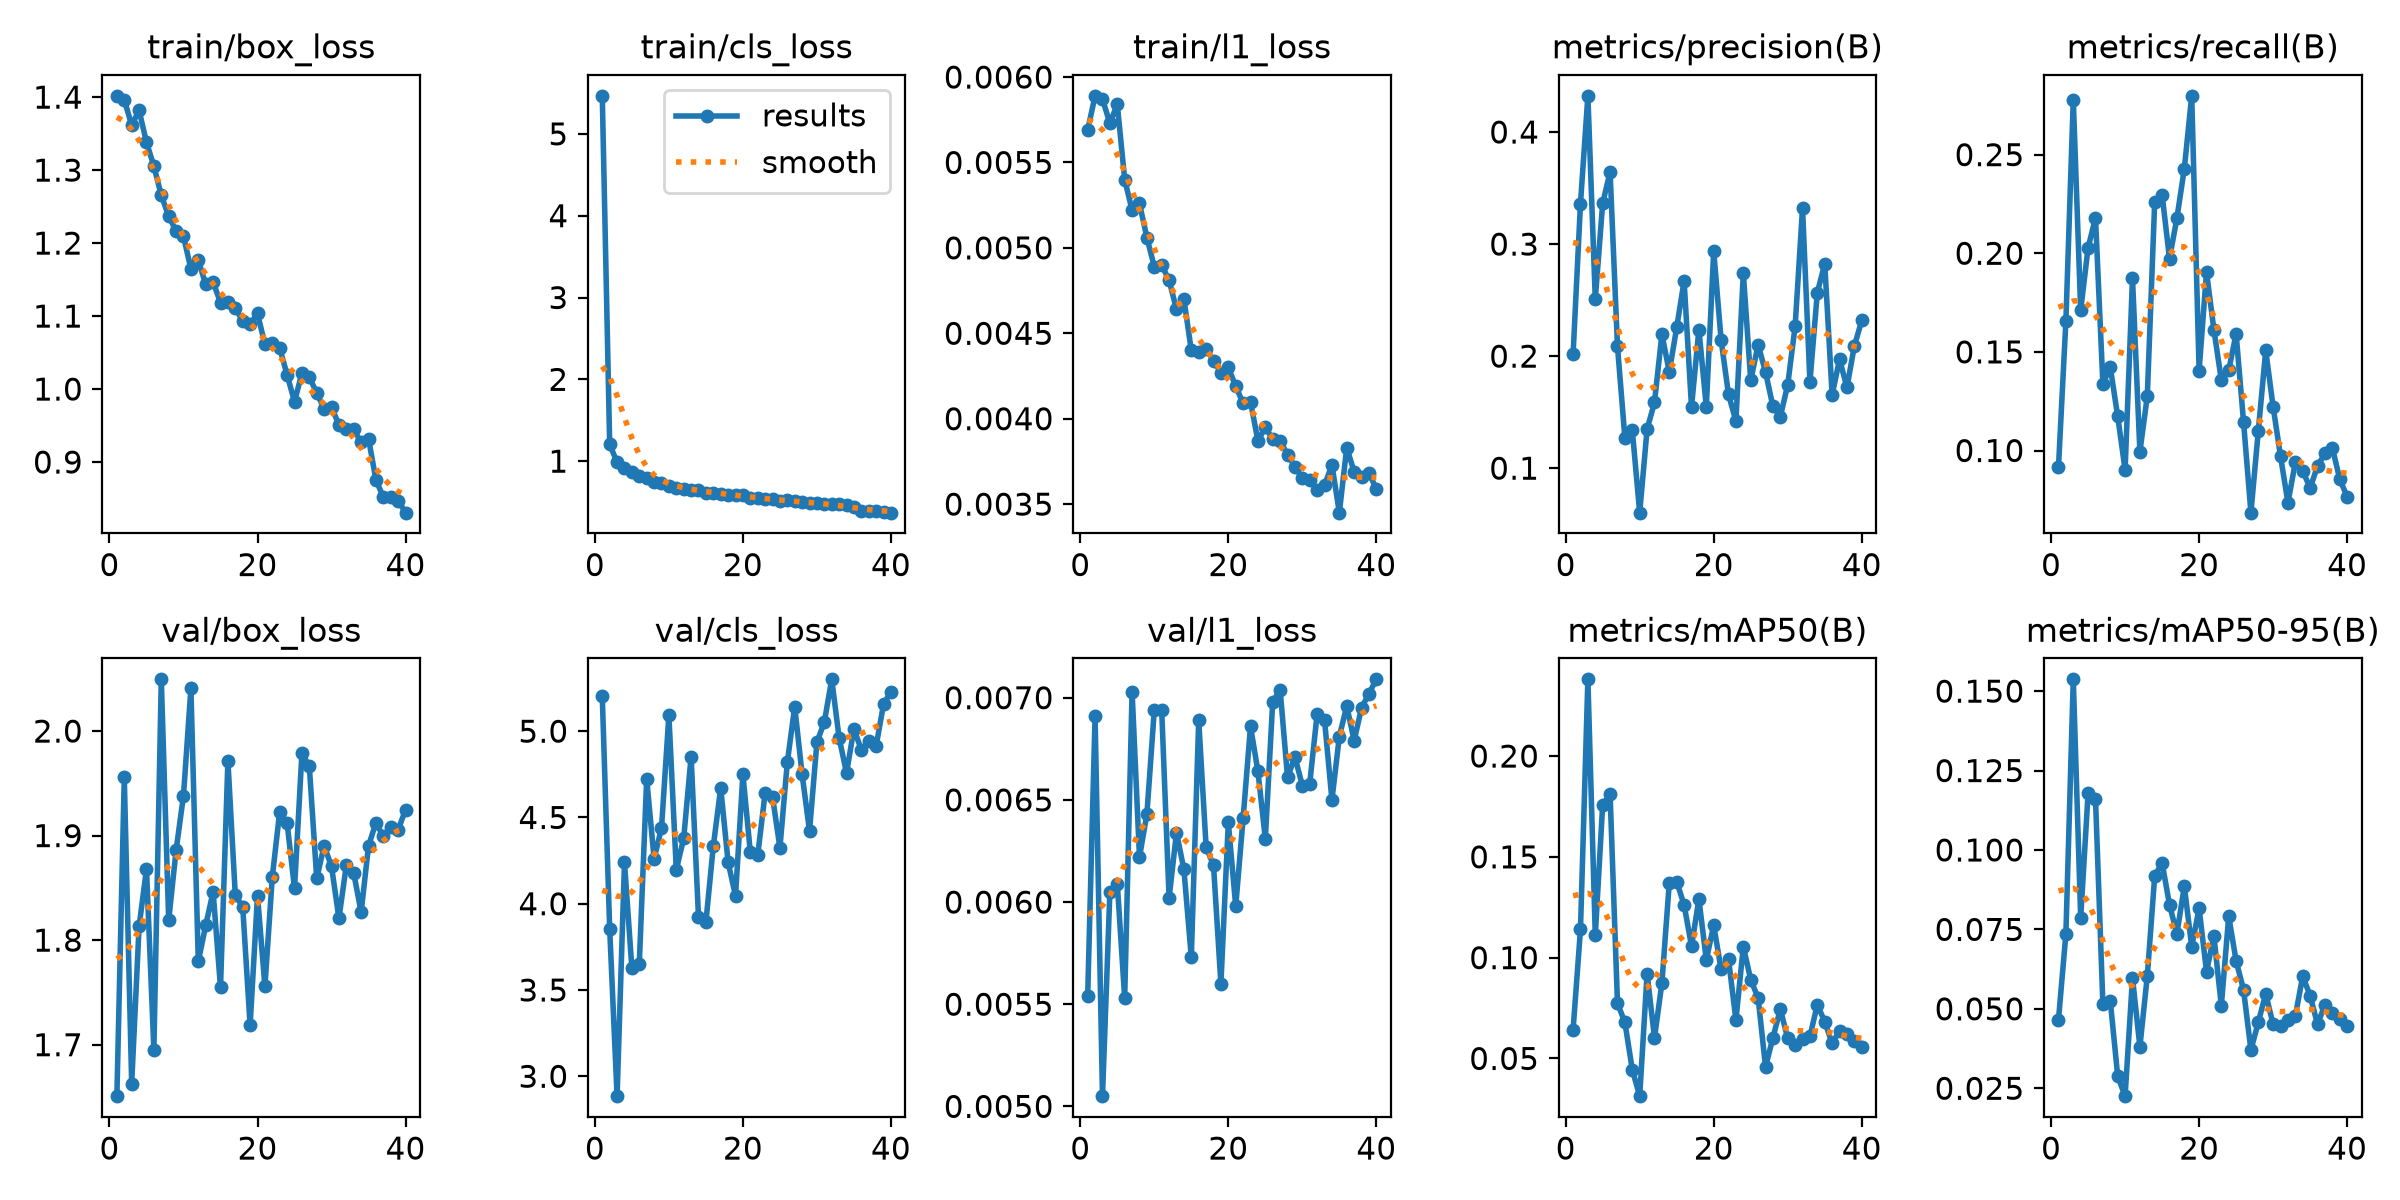

Values plotted in this chart, from the file beside it:
epoch, time, train/box_loss, train/cls_loss, train/l1_loss, metrics/precision(B), metrics/recall(B), metrics/mAP50(B), metrics/mAP50-95(B), val/box_loss, val/cls_loss, val/l1_loss, lr/pg0, lr/pg1, lr/pg2
1, 17.36, 1.402, 5.465, 0.00569, 0.2015, 0.09167, 0.06419, 0.04657, 1.651, 5.201, 0.00554, 0.0006615, 0.0006615, 0.0006615
2, 26.05, 1.396, 1.206, 0.00589, 0.3362, 0.1656, 0.114, 0.07353, 1.956, 3.856, 0.00691, 0.001295, 0.001295, 0.001295
3, 35, 1.362, 0.986, 0.00587, 0.4323, 0.2779, 0.238, 0.1537, 1.663, 2.885, 0.00505, 0.001896, 0.001896, 0.001896
4, 43.77, 1.382, 0.9181, 0.00573, 0.2508, 0.171, 0.1111, 0.07869, 1.813, 4.24, 0.00605, 0.001852, 0.001852, 0.001852
5, 52.79, 1.338, 0.8697, 0.00584, 0.3366, 0.2028, 0.1759, 0.1178, 1.868, 3.625, 0.00609, 0.001802, 0.001802, 0.001802
6, 61.69, 1.305, 0.8235, 0.0054, 0.3643, 0.218, 0.1811, 0.1161, 1.695, 3.651, 0.00553, 0.001752, 0.001752, 0.001752
7, 70.4, 1.265, 0.7933, 0.00522, 0.2086, 0.1338, 0.07736, 0.05148, 2.049, 4.724, 0.00703, 0.001703, 0.001703, 0.001703
8, 79.25, 1.237, 0.742, 0.00526, 0.1271, 0.1422, 0.06789, 0.05246, 1.819, 4.261, 0.00622, 0.001654, 0.001654, 0.001654
9, 88.17, 1.217, 0.7301, 0.00506, 0.1339, 0.1173, 0.04443, 0.02883, 1.886, 4.438, 0.00643, 0.001604, 0.001604, 0.001604
10, 97.1, 1.209, 0.6927, 0.00489, 0.06028, 0.09021, 0.0313, 0.02251, 1.938, 5.092, 0.00694, 0.001554, 0.001554, 0.001554
11, 105.9, 1.165, 0.6769, 0.0049, 0.1348, 0.1873, 0.092, 0.0597, 2.041, 4.197, 0.00694, 0.001505, 0.001505, 0.001505
12, 114.8, 1.177, 0.661, 0.00481, 0.1586, 0.09939, 0.06022, 0.03805, 1.78, 4.378, 0.00602, 0.001455, 0.001455, 0.001455
13, 123.6, 1.143, 0.6522, 0.00464, 0.2195, 0.1276, 0.0874, 0.06034, 1.814, 4.852, 0.00634, 0.001406, 0.001406, 0.001406
14, 132.6, 1.147, 0.6421, 0.0047, 0.186, 0.226, 0.1373, 0.09179, 1.846, 3.925, 0.00616, 0.001357, 0.001357, 0.001357
15, 141.3, 1.118, 0.6129, 0.0044, 0.2256, 0.2297, 0.1377, 0.09599, 1.755, 3.894, 0.00573, 0.001307, 0.001307, 0.001307
16, 150.3, 1.119, 0.6144, 0.00439, 0.2672, 0.1973, 0.1262, 0.08274, 1.972, 4.333, 0.00689, 0.001257, 0.001257, 0.001257
17, 159.1, 1.111, 0.6047, 0.00441, 0.1546, 0.2178, 0.1057, 0.07364, 1.843, 4.671, 0.00627, 0.001208, 0.001208, 0.001208
18, 168, 1.093, 0.5919, 0.00434, 0.2236, 0.2428, 0.129, 0.08856, 1.832, 4.241, 0.00618, 0.001159, 0.001159, 0.001159
19, 176.8, 1.089, 0.5896, 0.00427, 0.1547, 0.2798, 0.09894, 0.06961, 1.718, 4.045, 0.0056, 0.001109, 0.001109, 0.001109
20, 185.8, 1.104, 0.5861, 0.0043, 0.294, 0.1405, 0.116, 0.08159, 1.843, 4.75, 0.00639, 0.001059, 0.001059, 0.001059
21, 194.7, 1.061, 0.55, 0.00419, 0.2143, 0.1904, 0.09419, 0.06174, 1.756, 4.299, 0.00598, 0.00101, 0.00101, 0.00101
22, 203.5, 1.064, 0.5506, 0.00409, 0.1658, 0.1612, 0.09918, 0.07287, 1.861, 4.281, 0.00641, 0.0009605, 0.0009605, 0.0009605
23, 212.2, 1.056, 0.5409, 0.0041, 0.142, 0.1357, 0.06908, 0.05094, 1.923, 4.642, 0.00686, 0.000911, 0.000911, 0.000911
24, 221.3, 1.019, 0.5347, 0.00387, 0.2741, 0.1407, 0.1055, 0.07913, 1.912, 4.62, 0.00664, 0.0008615, 0.0008615, 0.0008615
25, 230.1, 0.9827, 0.5082, 0.00395, 0.1783, 0.1591, 0.08909, 0.0651, 1.849, 4.325, 0.00631, 0.000812, 0.000812, 0.000812
26, 238.9, 1.022, 0.5233, 0.00388, 0.2102, 0.1146, 0.07998, 0.05602, 1.979, 4.82, 0.00698, 0.0007625, 0.0007625, 0.0007625
27, 247.6, 1.017, 0.5121, 0.00387, 0.1858, 0.06849, 0.04585, 0.03705, 1.966, 5.142, 0.00704, 0.000713, 0.000713, 0.000713
28, 256.7, 0.9944, 0.5044, 0.00379, 0.1551, 0.11, 0.06026, 0.04581, 1.859, 4.749, 0.00661, 0.0006635, 0.0006635, 0.0006635
29, 265.5, 0.973, 0.4859, 0.00372, 0.146, 0.1508, 0.0745, 0.05476, 1.89, 4.422, 0.00671, 0.000614, 0.000614, 0.000614
30, 274.3, 0.975, 0.49, 0.00365, 0.1744, 0.1221, 0.05991, 0.04509, 1.87, 4.937, 0.00657, 0.0005645, 0.0005645, 0.0005645
31, 283.3, 0.9511, 0.475, 0.00364, 0.2267, 0.0971, 0.05685, 0.04459, 1.821, 5.053, 0.00658, 0.000515, 0.000515, 0.000515
32, 292.1, 0.9446, 0.4799, 0.00358, 0.3322, 0.0735, 0.05967, 0.04646, 1.872, 5.301, 0.00692, 0.0004655, 0.0004655, 0.0004655
33, 300.8, 0.9446, 0.4755, 0.00361, 0.177, 0.09397, 0.06089, 0.04778, 1.864, 4.961, 0.00689, 0.000416, 0.000416, 0.000416
34, 309.6, 0.9268, 0.4584, 0.00373, 0.2566, 0.08958, 0.07676, 0.06028, 1.827, 4.758, 0.0065, 0.0003665, 0.0003665, 0.0003665
35, 318.7, 0.9322, 0.4397, 0.00345, 0.2825, 0.08102, 0.06821, 0.05412, 1.89, 5.014, 0.00681, 0.000317, 0.000317, 0.000317
36, 327.9, 0.8752, 0.3959, 0.00383, 0.1654, 0.09209, 0.05749, 0.04511, 1.912, 4.891, 0.00696, 0.0002675, 0.0002675, 0.0002675
37, 336.1, 0.852, 0.3855, 0.00369, 0.1971, 0.09856, 0.06376, 0.05131, 1.899, 4.941, 0.00679, 0.000218, 0.000218, 0.000218
38, 344.3, 0.8521, 0.3872, 0.00366, 0.1721, 0.1015, 0.06193, 0.04855, 1.908, 4.915, 0.00695, 0.0001685, 0.0001685, 0.0001685
39, 352.6, 0.8471, 0.3818, 0.00368, 0.2089, 0.0854, 0.05858, 0.04692, 1.905, 5.156, 0.00702, 0.000119, 0.000119, 0.000119
40, 360.8, 0.8306, 0.3705, 0.00359, 0.2319, 0.07663, 0.05546, 0.04475, 1.925, 5.229, 0.00709, 6.95e-05, 6.95e-05, 6.95e-05
